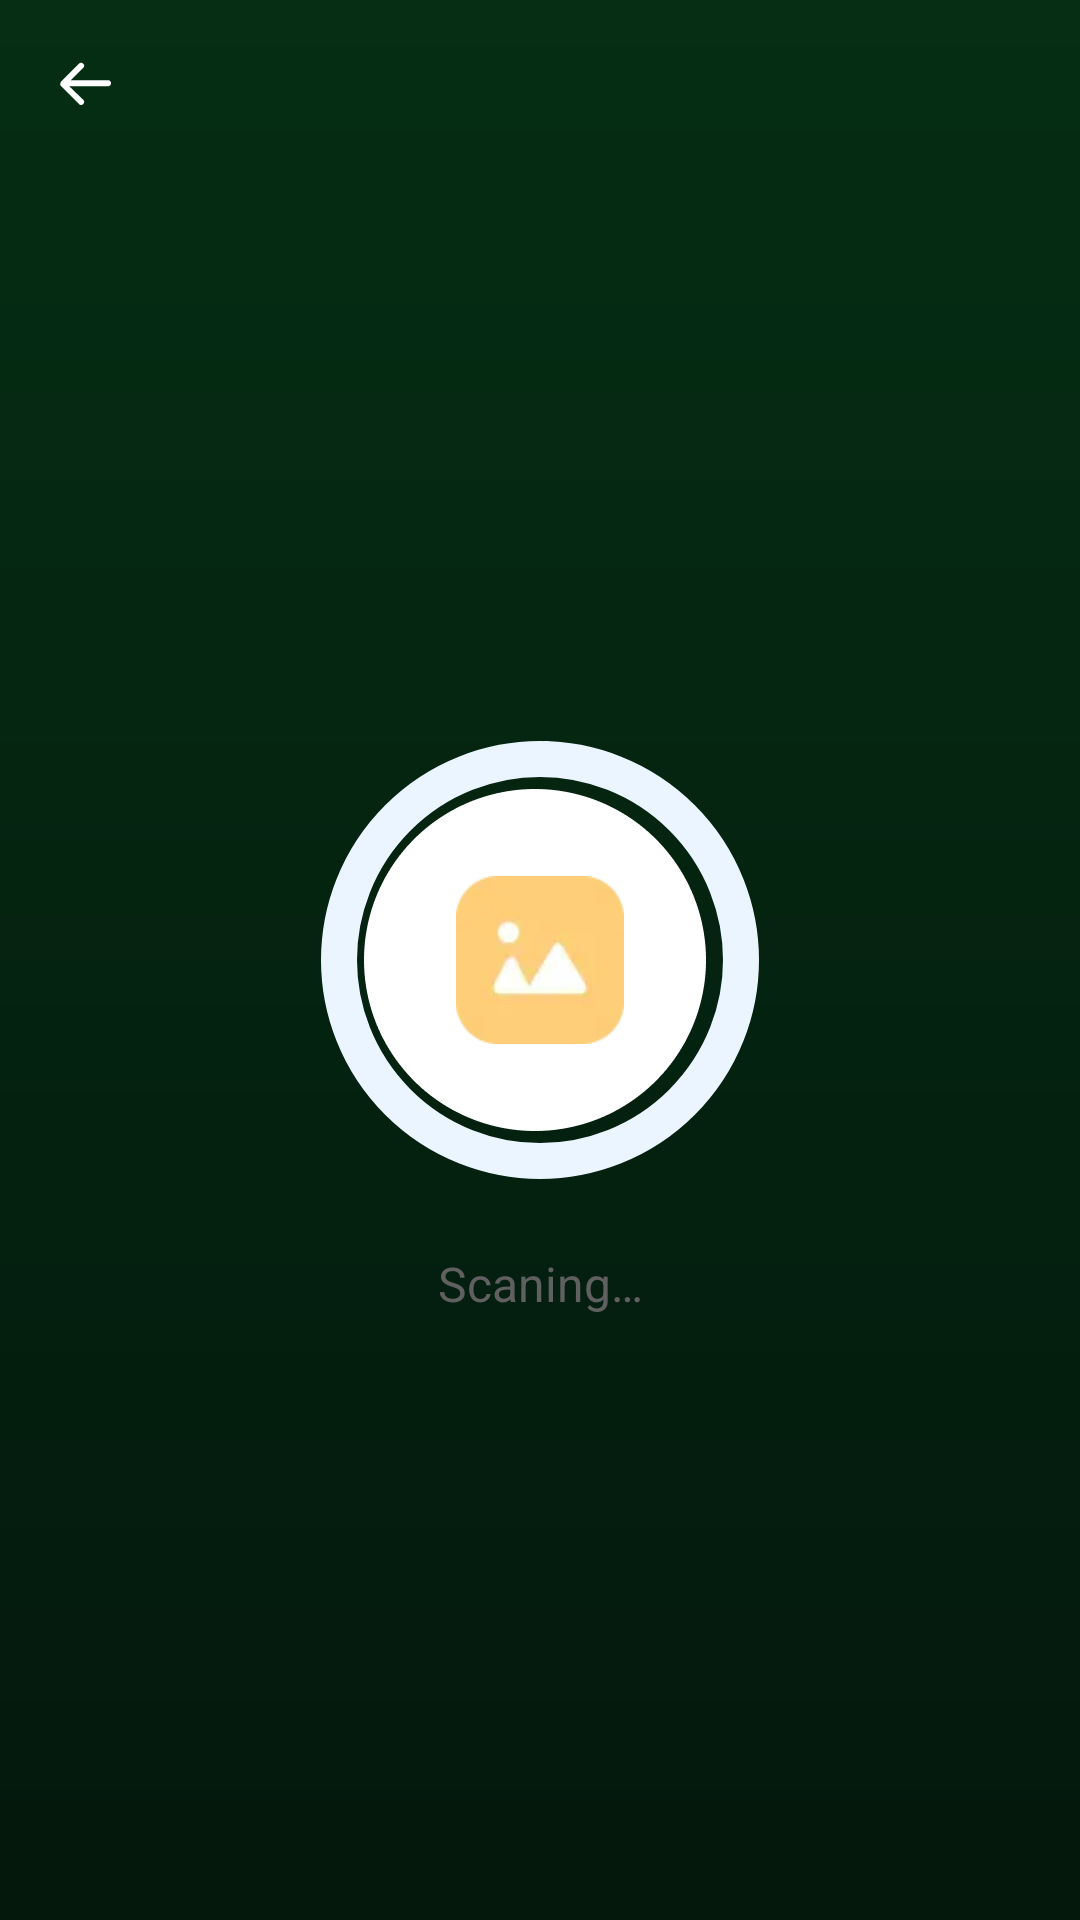

Here is an Android app screen rendered from its layout file. Give the layout XML and the strings, colors and styles it references.
<!-- AndroidManifest.xml: application theme Theme.MobileClean250812 -->
<!-- res/layout/activity_scan_load.xml -->
<?xml version="1.0" encoding="utf-8"?>
<androidx.coordinatorlayout.widget.CoordinatorLayout xmlns:android="http://schemas.android.com/apk/res/android"
    xmlns:app="http://schemas.android.com/apk/res-auto"
    xmlns:tools="http://schemas.android.com/tools"
    android:layout_width="match_parent"
    android:layout_height="match_parent"
    android:id="@+id/load">


    <androidx.constraintlayout.widget.ConstraintLayout
        android:id="@+id/con_clean"
        android:layout_width="match_parent"
        android:layout_height="match_parent"
        android:background="@drawable/bg_sacn">


        <androidx.appcompat.widget.AppCompatTextView
            android:id="@+id/tv_back"
            android:layout_width="wrap_content"
            android:layout_height="wrap_content"
            android:gravity="center"
            android:padding="16dp"
            android:drawablePadding="8dp"
            android:drawableStart="@mipmap/ic_back"
            app:layout_constraintStart_toStartOf="parent"
            app:layout_constraintTop_toTopOf="parent"/>

        <com.google.android.material.progressindicator.CircularProgressIndicator
            android:id="@+id/pg"
            android:layout_width="wrap_content"
            android:layout_height="wrap_content"
            android:layout_gravity="center"
            app:indicatorColor="#36DFBE"
            app:indicatorInset="0dp"
            app:indicatorSize="146dp"
            app:layout_constraintBottom_toBottomOf="parent"
            app:layout_constraintEnd_toEndOf="parent"
            app:layout_constraintStart_toStartOf="parent"
            app:layout_constraintTop_toTopOf="parent"
            app:trackColor="#EBF5FF"
            app:trackThickness="12dp"
            tools:progress="40" />

        <ImageView
            android:id="@+id/img_bg_1"
            android:layout_width="wrap_content"
            android:layout_height="wrap_content"
            android:src="@mipmap/ic_ovl"
            android:layout_marginStart="-4dp"
            app:layout_constraintBottom_toBottomOf="@+id/pg"
            app:layout_constraintEnd_toEndOf="@+id/pg"
            app:layout_constraintStart_toStartOf="@+id/pg"
            app:layout_constraintTop_toTopOf="@+id/pg" />

        <ImageView
            android:id="@+id/img_logo"
            android:layout_width="56dp"
            android:layout_height="56dp"
            android:src="@mipmap/ic_img"
            app:layout_constraintBottom_toBottomOf="@+id/pg"
            app:layout_constraintEnd_toEndOf="@+id/pg"
            app:layout_constraintStart_toStartOf="@+id/pg"
            app:layout_constraintTop_toTopOf="@+id/pg" />

        <TextView
            android:id="@+id/tv_tip"
            android:layout_width="wrap_content"
            android:layout_height="wrap_content"
            android:text="Scaning…"
            android:textColor="#FF606060"
            android:textSize="16sp"
            android:layout_marginTop="24dp"
            app:layout_constraintEnd_toEndOf="parent"
            app:layout_constraintStart_toStartOf="parent"
            app:layout_constraintTop_toBottomOf="@+id/pg" />


    </androidx.constraintlayout.widget.ConstraintLayout>


</androidx.coordinatorlayout.widget.CoordinatorLayout>
<!-- resources referenced by this layout -->
<resources>
  <!-- drawable bg_sacn (drawable) -->
  <?xml version="1.0" encoding="utf-8"?>
  <shape xmlns:android="http://schemas.android.com/apk/res/android"
      android:shape="rectangle">
      <gradient android:startColor="#052E14"
          android:endColor="#04180C"
          android:angle="270"/>
  </shape>
  <!-- mipmap ic_back: webp bitmap (mipmap-xxhdpi, 814 bytes) -->
  <!-- mipmap ic_img: webp bitmap (mipmap-xxhdpi, 1318 bytes) -->
  <!-- mipmap ic_ovl: webp bitmap (mipmap-xxhdpi, 3258 bytes) -->
  <style name="Theme.MobileClean250812" parent="Base.Theme.MobileClean250812" />
  <style name="Base.Theme.MobileClean250812" parent="Theme.Material3.DayNight.NoActionBar">
          
          
      </style>
</resources>
